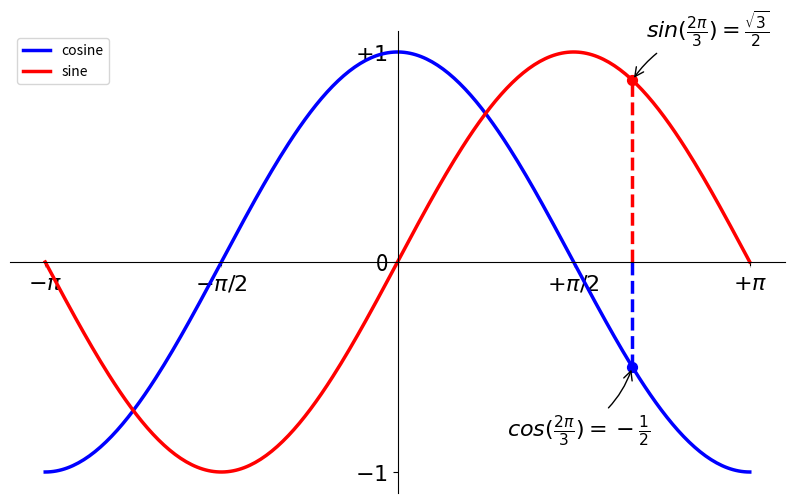

Generate this figure with matplotlib:
#!/usr/bin/env python3
# -*- coding: utf-8 -*-
"""
Created on Fri Nov  1 18:28:22 2019

Customized line plotting of NumPy sine and cosine functions
- plotting with default settings
- instantiating defaults
- changing colors and line widths
- setting limits for x and y
- setting ticks
- setting tick labels
- moving spines
- adding a legend
- annotating some points
- artist and bbox customization

[redacted]
"""

import numpy as np
import matplotlib.pyplot as plt

# Create a figure of sixe 8x6 inches, 80 dots per inch
plt.figure(figsize=(10, 6), dpi=80)

# Create a new subplot from a grid of 1x1
plt.subplot(1, 1, 1)

X = np.linspace(-np.pi, np.pi, 256, endpoint=True)
C, S = np.cos(X), np.sin(X)

# Plot cosine with a blue continuous line of width 1(pixels)
plt.plot(X, C, color='blue', linewidth=2.5, linestyle='-', label='cosine')

# Plot sine with a green continuous line of width 1 (pixels)
plt.plot(X, S, color='red', linewidth=2.5, linestyle='-', label='sine')

# Set x limits
plt.xlim(X.min()*1.1, X.max()*1.1)

# Set x ticks
x_sym = [r'$-\pi$', r'$-\pi/2$', '', r'$+\pi/2$', r'$+\pi$']
plt.xticks(np.linspace(-np.pi, np.pi, 5, endpoint=True), x_sym)

# Set y limits
plt.ylim(C.min()*1.1, C.max()*1.1)

# Set y ticks
y_sym = [r'$-1$', r'0', r'$+1$']
plt.yticks(np.linspace(-1, 1, 3, endpoint=True), y_sym)

# Moving spines
ax = plt.gca()   # get current axis
ax.spines['right'].set_color('none')
ax.spines['top'].set_color('none')
ax.xaxis.set_ticks_position('bottom')
ax.spines['bottom'].set_position(('data', 0))
ax.yaxis.set_ticks_position('left')
ax.spines['left'].set_position(('data', 0))

# Add legend (requires adding kwarg label in plot)
plt.legend(loc='upper left')

# Annotate points
t = 2 * np.pi / 3
plt.plot([t, t], [0, np.cos(t)], color='blue', linewidth=2.5, linestyle='--')
plt.scatter([t, ], [np.cos(t), ], 50, color='blue')
C_note = r'$cos(\frac{2\pi}{3})=-\frac{1}{2}$'
plt.annotate(C_note,
             xy=(t, np.cos(t)),
             xycoords='data',
             xytext=(-90, -50),
             textcoords='offset points',
             fontsize=16,
             arrowprops=dict(
                     arrowstyle='->',
                     connectionstyle='arc3,rad=.2'))
plt.plot([t, t], [0, np.sin(t)], color='red', linewidth=2.5, linestyle='--')
plt.scatter([t, ], [np.sin(t), ], 50, color='red')
S_note = r'$sin(\frac{2\pi}{3})=\frac{\sqrt{3}}{2}$'
plt.annotate(S_note,
             xy=(t, np.sin(t)),
             xycoords='data',
             xytext=(10, 30),
             textcoords='offset points',
             fontsize=16,
             arrowprops=dict(
                     arrowstyle='->',
                     connectionstyle='arc3,rad=.2'))

# Make the tick labels more visible
for label in ax.get_xticklabels() + ax.get_yticklabels():
    label.set_fontsize(16)
    label.set_bbox(dict(
            facecolor='white',
            edgecolor='None',
            alpha=0.65))

# Save figure using 72 dots per inch
plt.savefig('lineplot_sine_cosine.png', dpi=72)

plt.show()
